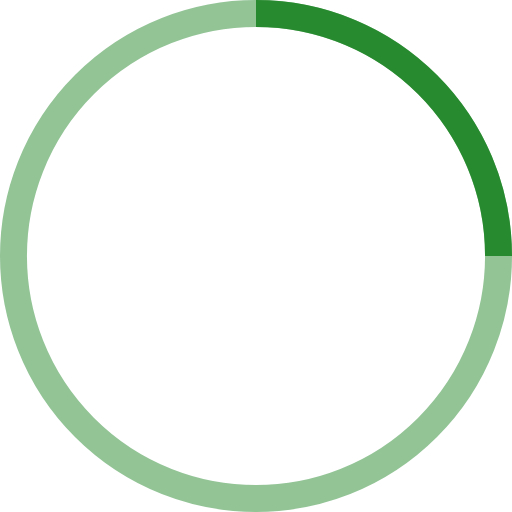
t = 0.00 s
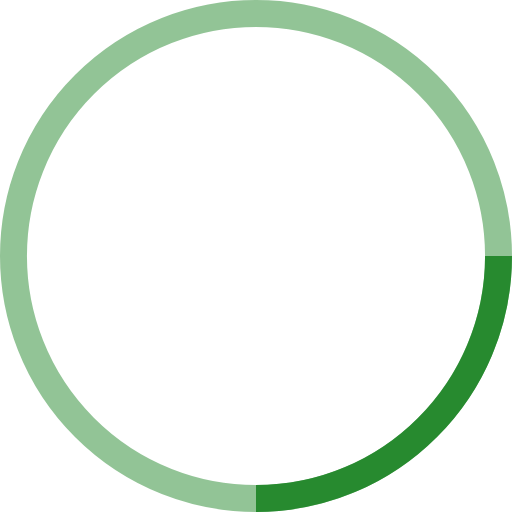
t = 0.25 s
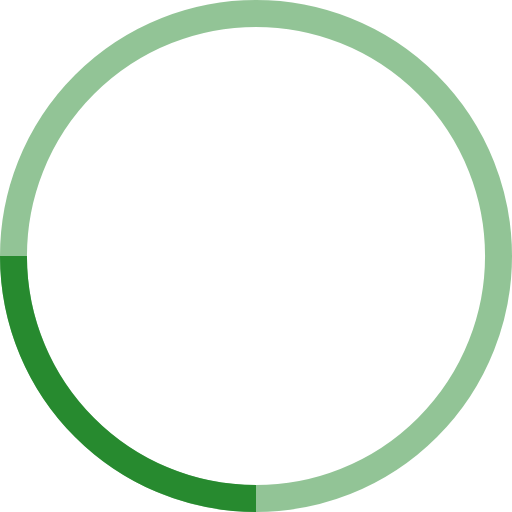
t = 0.50 s
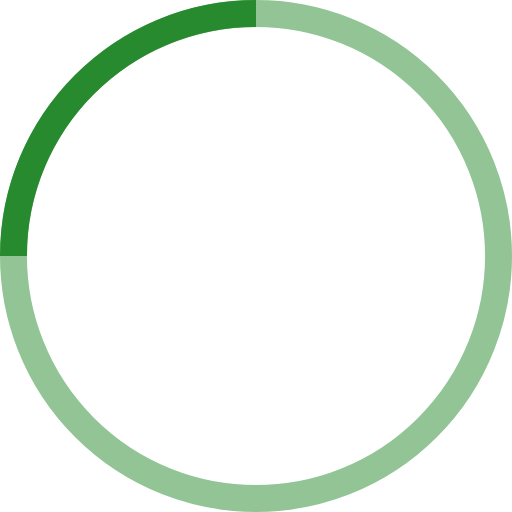
t = 0.75 s

The animated SVG that drew these frames (rendered in a browser with its animation timeline set to each time). Animation: 1 SMIL element (animateTransform=1); one cycle of 1.00 s, repeats indefinitely.

<!-- By Sam Herbert (@sherb), for everyone. More @ http://goo.gl/7AJzbL -->
<svg width="38" height="38" viewBox="0 0 38 38" xmlns="http://www.w3.org/2000/svg" stroke="#278A2F">
    <g fill="none" fill-rule="evenodd">
        <g transform="translate(1 1)" stroke-width="2">
            <circle stroke-opacity=".5" cx="18" cy="18" r="18"/>
            <path d="M36 18c0-9.94-8.06-18-18-18">
                <animateTransform
                    attributeName="transform"
                    type="rotate"
                    from="0 18 18"
                    to="360 18 18"
                    dur="1s"
                    repeatCount="indefinite"/>
            </path>
        </g>
    </g>
</svg>
